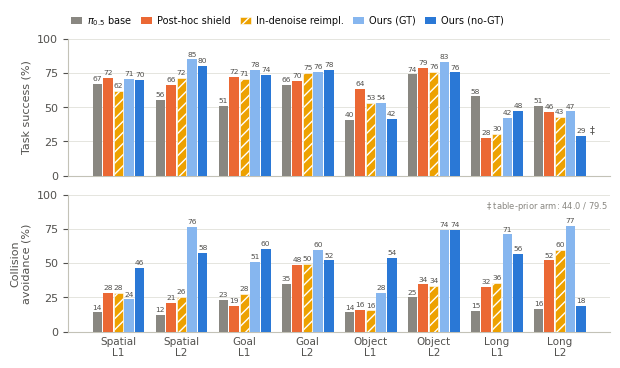

Write Python code to recreate this figure. (Note: this script raises an exception after producing the figure.)
"""SafeLIBERO five-arm board figure — sibling of fig_ls_board.py.

TSR per cell (top) + collision avoidance rate (bottom), five arms.
Numbers: Table tab:board in main.tex (frozen board, n=200/cell, >1mm
GT-hazard displacement criterion). Long L2 no-GT carries the
benchmark-definition-divergence dagger (table-prior arm 44.0/79.5).
"""
import matplotlib.pyplot as plt
import numpy as np

CELLS = ["Spatial\nL1", "Spatial\nL2", "Goal\nL1", "Goal\nL2",
         "Object\nL1", "Object\nL2", "Long\nL1", "Long\nL2"]

ARMS = [
    # name, TSR per cell, CAR per cell, color, hatch
    ("$\\pi_{0.5}$ base",  [67.0, 55.5, 51.0, 66.5, 40.5, 74.0, 58.0, 51.0],
                           [14.0, 12.0, 23.0, 35.0, 14.0, 25.0, 15.0, 16.5], "#898781", None),
    ("Post-hoc shield",    [71.5, 66.5, 72.0, 69.5, 63.5, 79.0, 27.5, 46.5],
                           [28.5, 21.0, 19.0, 48.5, 16.0, 34.5, 32.5, 52.0], "#eb6834", None),
    ("In-denoise reimpl.", [62.0, 71.5, 71.0, 75.0, 53.0, 76.0, 30.5, 43.0],
                           [28.5, 25.5, 27.5, 49.5, 15.5, 33.5, 35.5, 59.5], "#eda100", "///"),
    ("Ours (GT)",          [71.0, 85.0, 77.5, 76.0, 53.5, 83.0, 42.5, 47.0],
                           [23.5, 76.5, 51.0, 60.0, 28.0, 74.5, 71.0, 77.0], "#86b6ef", None),
    ("Ours (no-GT)",       [70.0, 80.5, 73.5, 77.5, 41.5, 75.5, 47.5, 29.0],
                           [46.5, 57.5, 60.5, 52.0, 54.0, 74.5, 56.5, 18.5], "#2a78d6", None),
]

INK, INK2, MUTED = "#0b0b0b", "#52514e", "#898781"
GRID, AXIS = "#e1e0d9", "#c3c2b7"

plt.rcParams.update({
    "font.family": "sans-serif",
    "font.sans-serif": ["DejaVu Sans"],
    "font.size": 8,
    "axes.edgecolor": AXIS,
    "axes.linewidth": 0.8,
    "text.color": INK,
    "axes.labelcolor": INK2,
    "xtick.color": INK2,
    "ytick.color": INK2,
})

fig, (ax_tsr, ax_car) = plt.subplots(
    2, 1, figsize=(7.0, 3.8), sharex=True,
    gridspec_kw={"height_ratios": [1.0, 1.0], "hspace": 0.14},
)

n_arms = len(ARMS)
n_cells = len(CELLS)
group_w = 0.84
bar_w = group_w / n_arms
x = np.arange(n_cells)

for ax, key in ((ax_tsr, 1), (ax_car, 2)):
    for i, arm in enumerate(ARMS):
        name, color, hatch = arm[0], arm[3], arm[4]
        vals = arm[key]
        pos = x - group_w / 2 + (i + 0.5) * bar_w
        bars = ax.bar(
            pos, vals, width=bar_w * 0.9, color=color, hatch=hatch,
            edgecolor="white" if hatch else "none", linewidth=0.4,
            label=name if key == 1 else None, zorder=3,
        )
        for b, v in zip(bars, vals):
            ax.annotate(f"{v:.0f}", (b.get_x() + b.get_width() / 2, v + 1.5),
                        ha="center", va="bottom", fontsize=5.4, color=INK2)
    ax.set_axisbelow(True)
    ax.grid(axis="y", color=GRID, linewidth=0.6)
    ax.spines[["top", "right"]].set_visible(False)
    ax.tick_params(axis="x", length=0)
    ax.set_ylim(0, 100)
    ax.set_yticks([0, 25, 50, 75, 100])

ax_tsr.set_ylabel("Task success (%)", fontsize=8)
ax_car.set_ylabel("Collision\navoidance (%)", fontsize=8)
ax_car.set_xticks(x)
ax_car.set_xticklabels(CELLS, fontsize=7.5)

# Long L2 no-GT benchmark-definition-divergence dagger
i_nogt = 4
pos_ll2 = 7 - group_w / 2 + (i_nogt + 0.5) * bar_w
ax_tsr.annotate("$\\ddagger$", (pos_ll2 + 0.12, 30.2), ha="left", fontsize=7,
                color=INK2)
ax_car.annotate("$\\ddagger$ table-prior arm: 44.0 / 79.5", (0.995, 0.90),
                xycoords="axes fraction", ha="right", fontsize=6.0,
                color=MUTED)

ax_tsr.legend(
    ncol=5, loc="lower left", bbox_to_anchor=(-0.01, 1.02), frameon=False,
    fontsize=7, handlelength=1.1, handletextpad=0.5, columnspacing=1.0,
)

fig.align_ylabels([ax_tsr, ax_car])
fig.savefig(__file__.replace("fig_sl_board.py", "fig_sl_board.png"),
            dpi=300, bbox_inches="tight", facecolor="white")
fig.savefig(__file__.replace("fig_sl_board.py", "fig_sl_board.pdf"),
            bbox_inches="tight", facecolor="white")
print("saved fig_sl_board.png/.pdf")
